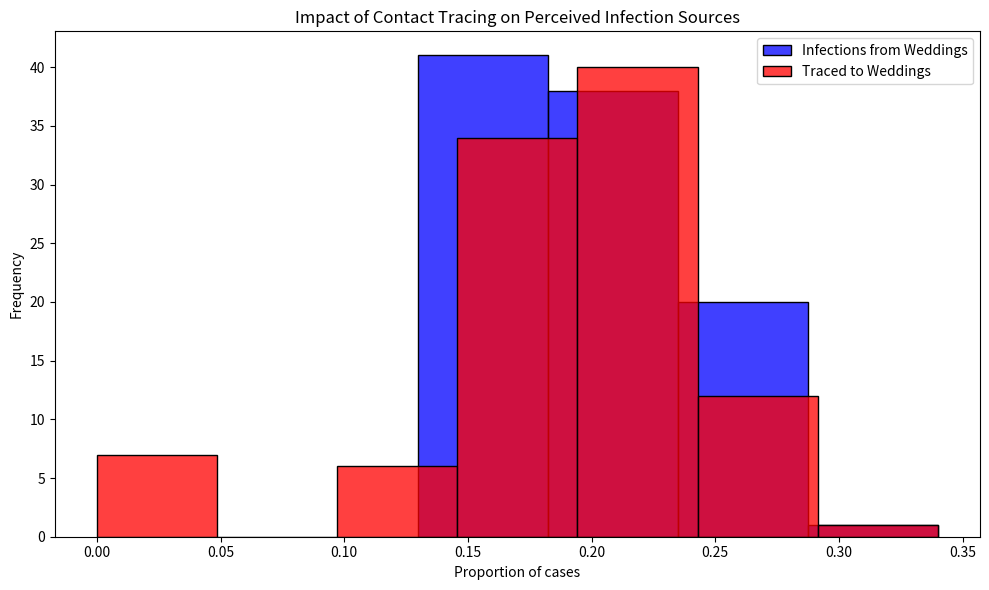

Reproduce this figure in Python.
# Import necessary libraries
import pandas as pd
import numpy as np
import matplotlib.pyplot as plt
import seaborn as sns

# Note: Suppressing FutureWarnings to maintain a clean output. This is specifically to ignore warnings about
# deprecated features in the libraries we're using (e.g., 'use_inf_as_na' option in Pandas, used by Seaborn),
# which we currently have no direct control over. This action is taken to ensure that our output remains
# focused on relevant information, acknowledging that we rely on external library updates to fully resolve
# these deprecations. Always consider reviewing and removing this suppression after significant library updates.
import warnings
warnings.simplefilter(action='ignore', category=FutureWarning)

# Constants representing the parameters of the model
ATTACK_RATE = 0.10
TRACE_SUCCESS = 0.20
SECONDARY_TRACE_THRESHOLD = 2

def simulate_event(m):
  """
  Simulates the infection and tracing process for a series of events.
  
  This function creates a DataFrame representing individuals attending weddings and brunches,
  infects a subset of them based on the ATTACK_RATE, performs primary and secondary contact tracing,
  and calculates the proportions of infections and traced cases that are attributed to weddings.
  
  Parameters:
  - m: Dummy parameter for iteration purposes.
  
  Returns:
  - A tuple containing the proportion of infections and the proportion of traced cases
    that are attributed to weddings.
  """
  # Create DataFrame for people at events with initial infection and traced status
  events = ['wedding'] * 200 + ['brunch'] * 800
  ppl = pd.DataFrame({
      'event': events,
      'infected': False,
      'traced': np.nan  # Initially setting traced status as NaN
  })

  # Explicitly set 'traced' column to nullable boolean type
  ppl['traced'] = ppl['traced'].astype(pd.BooleanDtype())

  # Infect a random subset of people
  infected_indices = np.random.choice(ppl.index, size=int(len(ppl) * ATTACK_RATE), replace=False)
  ppl.loc[infected_indices, 'infected'] = True

  # Primary contact tracing: randomly decide which infected people get traced
  ppl.loc[ppl['infected'], 'traced'] = np.random.rand(sum(ppl['infected'])) < TRACE_SUCCESS

  # Secondary contact tracing based on event attendance
  event_trace_counts = ppl[ppl['traced'] == True]['event'].value_counts()
  events_traced = event_trace_counts[event_trace_counts >= SECONDARY_TRACE_THRESHOLD].index
  ppl.loc[ppl['event'].isin(events_traced) & ppl['infected'], 'traced'] = True

  # Calculate proportions of infections and traces attributed to each event type
  ppl['event_type'] = ppl['event'].str[0]  # 'w' for wedding, 'b' for brunch
  wedding_infections = sum(ppl['infected'] & (ppl['event_type'] == 'w'))
  brunch_infections = sum(ppl['infected'] & (ppl['event_type'] == 'b'))
  p_wedding_infections = wedding_infections / (wedding_infections + brunch_infections)

  wedding_traces = sum(ppl['infected'] & ppl['traced'] & (ppl['event_type'] == 'w'))
  brunch_traces = sum(ppl['infected'] & ppl['traced'] & (ppl['event_type'] == 'b'))
  p_wedding_traces = wedding_traces / (wedding_traces + brunch_traces)

  return p_wedding_infections, p_wedding_traces

# Run the simulation 100 times
#Random seed set to 63 for reproducibility
np.random.seed(63)
results = [simulate_event(m) for m in range(100)]
props_df = pd.DataFrame(results, columns=["Infections", "Traces"])

# Plotting the results
plt.figure(figsize=(10, 6))
sns.histplot(props_df['Infections'], color="blue", alpha=0.75, binwidth=0.05, kde=False, label='Infections from Weddings')
sns.histplot(props_df['Traces'], color="red", alpha=0.75, binwidth=0.05, kde=False, label='Traced to Weddings')
plt.xlabel("Proportion of cases")
plt.ylabel("Frequency")
plt.title("Impact of Contact Tracing on Perceived Infection Sources")
plt.legend()
plt.tight_layout()
plt.show()
